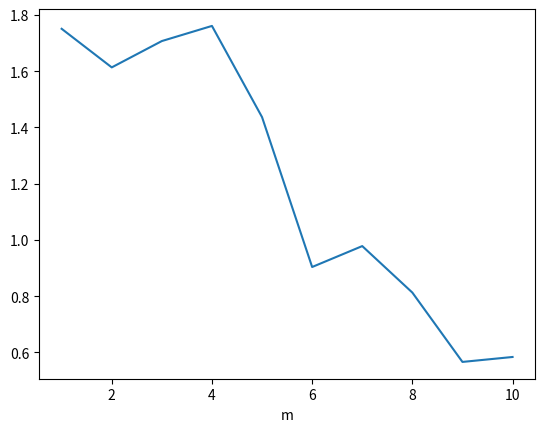

The matplotlib source for this figure: (Note: this script raises an exception after producing the figure.)
import numpy as np
import numpy.linalg
import matplotlib.pyplot as plt


def lstsq(X, Y, m):
    b = np.zeros(m)
    G = np.zeros((m, m))
    for j in range(m):
        b[j] = sum(y * x ** j for y, x in zip(Y, X))
        for k in range(m):
            G[j, k] = sum(x ** (k + j) for x in X)
    return np.linalg.solve(G, b)


def approximate(x, y, m):
    weights, sigma = {}, {}
    for m in range(1, m):
        X = np.stack([x ** k for k in range(m)]).T
        weight = lstsq(x, y, m)
        sigma[m] = np.sqrt((1 / (n - m)) * ((y - X.dot(weight)) ** 2).sum())
        weights[m] = weight
    plt.plot(sigma.keys(), sigma.values())
    plt.xlabel('m')
    plt.savefig('plots/histogram_lstsq.png', dpi=400)
    plt.close()
    print('Enter optimal M = ', end='')
    optimal = int(input())
    return weights[optimal], optimal


def plot(weights, m, x, y):
    xs = np.arange(min(x) - 0.1, max(x) + 0.1, 0.01)
    X = np.stack([xs ** k for k in range(m)]).T
    Y = X.dot(weights)
    plt.scatter(x, y, label='data points', color='black')
    plt.plot(xs, Y, label='polynomial interpolation')
    plt.legend()
    plt.savefig('plots/least_squares.png', dpi=400)
    plt.close()


x = np.array([-3.2, -2.66, -2.12, -1.58, -1.04, -0.5, 0.04, 0.58, 1.12, 1.66, 2.2])
y = np.array([-0.173, -0.574, -1.811, -1.849, 0.123, 1.462, 2.399, 1.3, 1.703, -2.045, 2.817])
n = len(x)

optimal_weights, optimal_m = approximate(x, y, 11)
plot(optimal_weights, optimal_m, x, y)
